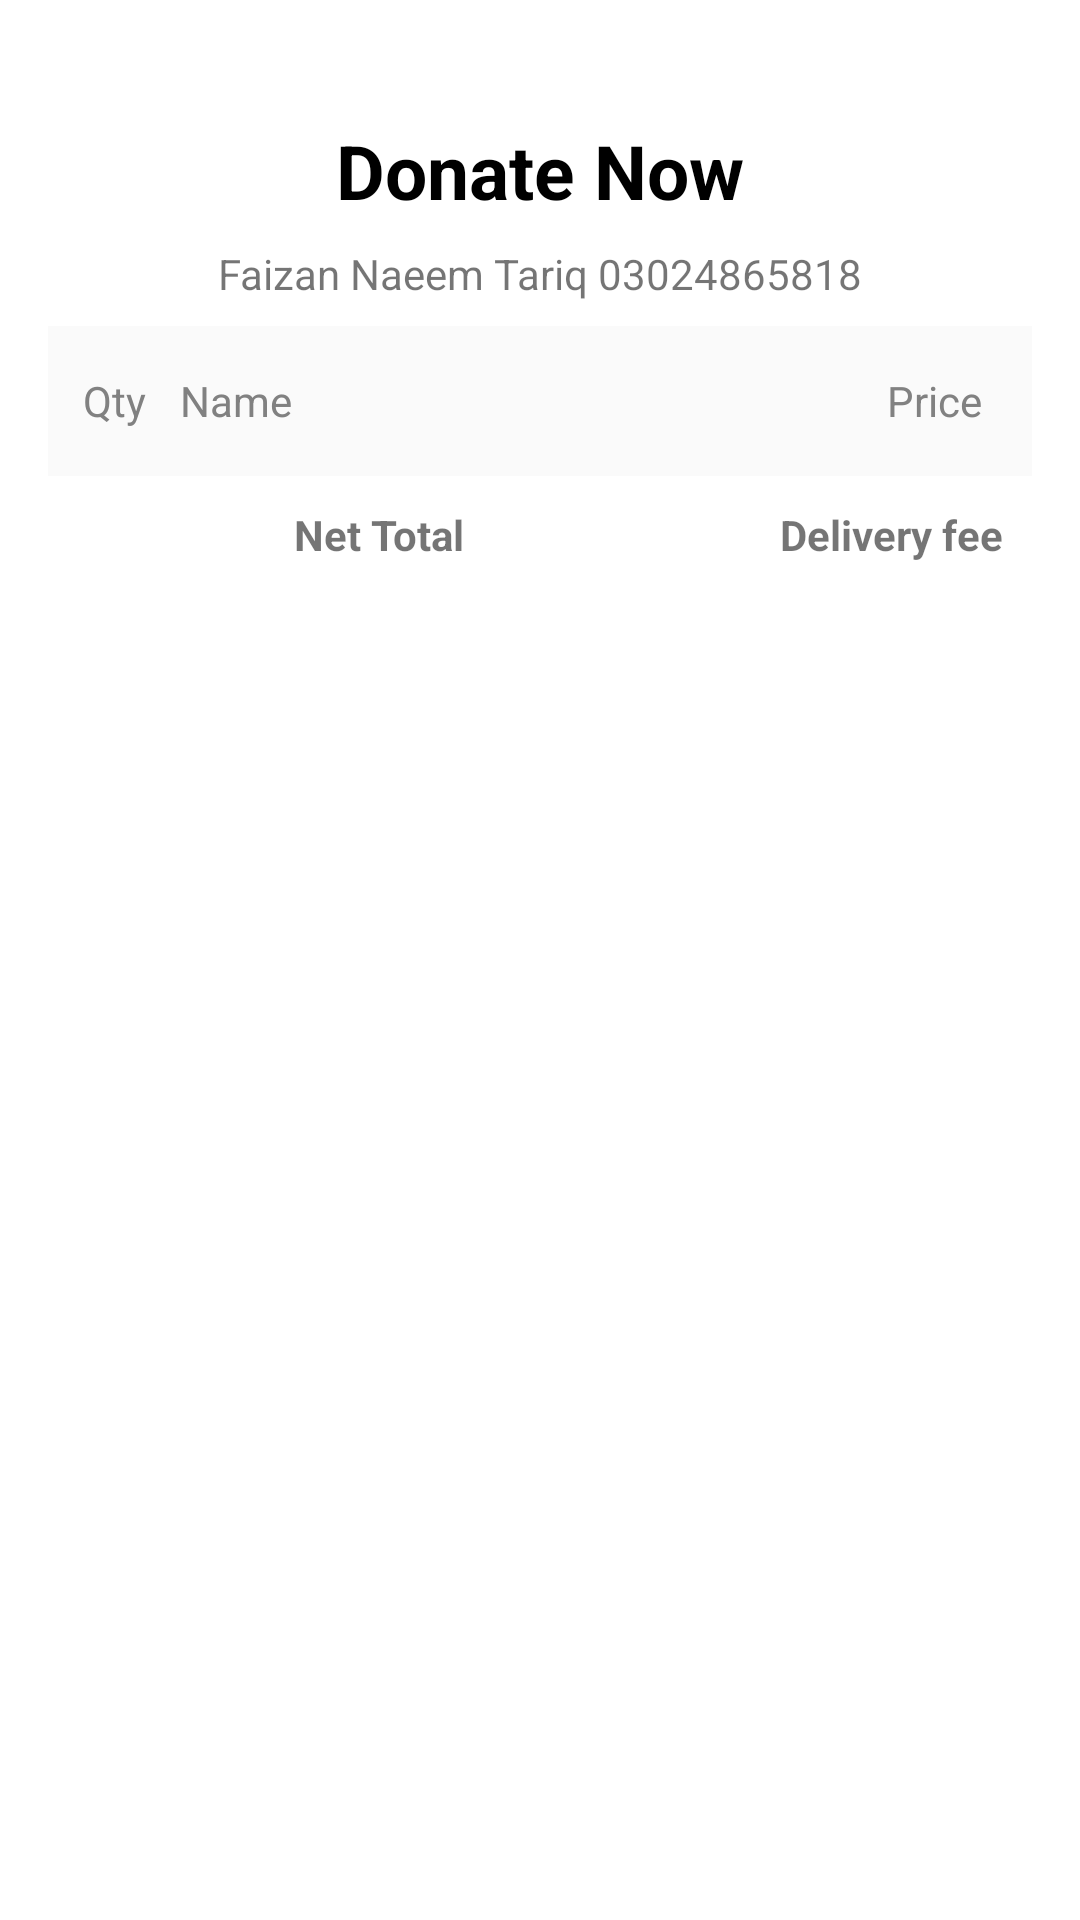

The Android layout XML behind this screen, and the referenced resources:
<!-- AndroidManifest.xml: application theme Theme.DonateNowApp -->
<!-- res/layout/activity_order_delivery.xml -->
<?xml version="1.0" encoding="utf-8"?>
<androidx.constraintlayout.widget.ConstraintLayout xmlns:android="http://schemas.android.com/apk/res/android"
    xmlns:app="http://schemas.android.com/apk/res-auto"
    xmlns:tools="http://schemas.android.com/tools"
    android:layout_width="match_parent"
    android:layout_height="match_parent"
    tools:context=".Activities.OrderDeliveryActivity">
    <ScrollView
        android:layout_width="match_parent"
        android:layout_height="match_parent"
        android:layout_marginStart="8dp"
        android:layout_marginTop="8dp"
        android:layout_marginEnd="8dp"
        android:layout_marginBottom="8dp"
        app:layout_constraintBottom_toBottomOf="parent"
        app:layout_constraintEnd_toEndOf="parent"
        app:layout_constraintStart_toStartOf="parent"
        app:layout_constraintTop_toTopOf="parent">

        <androidx.constraintlayout.widget.ConstraintLayout
            android:layout_width="match_parent"
            android:layout_height="match_parent">
            <TextView
                android:id="@+id/textView13"
                android:layout_width="wrap_content"
                android:layout_height="wrap_content"
                android:layout_marginStart="8dp"
                android:textColor="#000"
                android:layout_marginTop="32dp"
                android:layout_marginEnd="8dp"
                android:text="Donate Now"
                android:textStyle="bold"
                android:textSize="25dp"
                app:layout_constraintEnd_toEndOf="parent"
                app:layout_constraintStart_toStartOf="parent"
                app:layout_constraintTop_toTopOf="parent" />

            <TextView
                android:id="@+id/textView14"
                android:layout_width="wrap_content"
                android:layout_height="wrap_content"
                android:gravity="center"
                android:textSize="20dp"
                android:visibility="gone"
                android:layout_marginStart="8dp"
                android:layout_marginTop="8dp"
                android:layout_marginEnd="8dp"
                android:text="GC Faisalabad"
                app:layout_constraintEnd_toEndOf="parent"
                app:layout_constraintStart_toStartOf="parent"
                app:layout_constraintTop_toBottomOf="@+id/textView13" />

            <TextView
                android:id="@+id/textView15"
                android:layout_width="wrap_content"
                android:layout_height="wrap_content"
                android:layout_marginStart="8dp"
                android:layout_marginTop="8dp"
                android:layout_marginEnd="8dp"
                android:text="Faizan Naeem Tariq 03024865818"
                app:layout_constraintEnd_toEndOf="parent"
                app:layout_constraintStart_toStartOf="parent"
                app:layout_constraintTop_toBottomOf="@+id/textView14" />

            <LinearLayout
                android:id="@+id/linearLayout14"
                android:layout_width="match_parent"
                android:layout_height="50dp"
                android:layout_marginStart="8dp"
                android:layout_marginTop="8dp"
                android:layout_marginEnd="8dp"
                android:background="#FAFAFA"
                android:orientation="horizontal"
                android:weightSum="3"
                app:layout_constraintEnd_toEndOf="parent"
                app:layout_constraintStart_toStartOf="parent"
                app:layout_constraintTop_toBottomOf="@+id/textView15">

                <LinearLayout
                    android:layout_width="match_parent"
                    android:layout_height="match_parent"
                    android:layout_weight="1.3">

                    <TextView
                        android:layout_width="match_parent"
                        android:layout_height="match_parent"
                        android:layout_gravity="center"
                        android:gravity="center"
                        android:text="Qty"
                        android:textColor="#818181" />
                </LinearLayout>

                <LinearLayout
                    android:layout_width="match_parent"
                    android:layout_height="match_parent"
                    android:layout_weight="0.5">

                    <TextView
                        android:layout_width="match_parent"
                        android:layout_height="match_parent"
                        android:layout_gravity="center"
                        android:gravity="left|center"
                        android:text="Name"
                        android:textColor="#818181"  />
                </LinearLayout>

                <LinearLayout
                    android:layout_width="match_parent"
                    android:layout_height="match_parent"
                    android:layout_weight="1.2">

                    <TextView
                        android:layout_width="match_parent"
                        android:layout_height="match_parent"
                        android:layout_gravity="center"
                        android:gravity="center"
                        android:text="Price"
                        android:textColor="#818181"  />

                </LinearLayout>
            </LinearLayout>

            <LinearLayout
                android:id="@+id/linearLayout13"
                android:layout_width="match_parent"
                android:layout_height="wrap_content"
                android:layout_marginStart="8dp"
                android:layout_marginEnd="8dp"
                app:layout_constraintEnd_toEndOf="parent"
                app:layout_constraintStart_toStartOf="parent"
                app:layout_constraintTop_toBottomOf="@+id/linearLayout14">

                <androidx.recyclerview.widget.RecyclerView
                    android:id="@+id/recycler_view"
                    android:layout_width="match_parent"
                    android:layout_height="wrap_content" />
            </LinearLayout>

            <LinearLayout
                android:id="@+id/linearLayout18"
                android:layout_width="match_parent"
                android:layout_height="wrap_content"
                android:layout_marginStart="90dp"
                android:layout_marginTop="8dp"
                android:layout_marginEnd="18dp"
                android:orientation="horizontal"
                android:visibility="gone"
                android:weightSum="2"
                app:layout_constraintEnd_toEndOf="parent"
                app:layout_constraintStart_toStartOf="parent"
                app:layout_constraintTop_toBottomOf="@+id/linearLayout13">

                <TextView
                    android:layout_width="match_parent"
                    android:layout_height="match_parent"
                    android:layout_weight="1"
                    android:textStyle="bold"
                    android:textColor="#000"
                    android:text="Delivery fee" />

                <TextView
                    android:layout_width="match_parent"
                    android:layout_height="match_parent"
                    android:layout_weight="1"
                    android:gravity="right"
                    android:textColor="#000"
                    android:textStyle="bold"
                    android:text="Rs. 30" />
            </LinearLayout>

            <LinearLayout
                android:layout_width="match_parent"
                android:layout_height="wrap_content"
                android:layout_marginStart="90dp"
                android:layout_marginTop="10dp"
                android:layout_marginEnd="18dp"
                android:orientation="horizontal"
                android:weightSum="2"
                app:layout_constraintEnd_toEndOf="parent"
                app:layout_constraintStart_toStartOf="parent"
                app:layout_constraintTop_toBottomOf="@+id/linearLayout18">
                <TextView
                    android:layout_width="match_parent"
                    android:layout_height="match_parent"
                    android:layout_weight="1"
                    android:textStyle="bold"
                    android:text="Net Total" />
                <TextView
                    android:layout_width="match_parent"
                    android:layout_height="match_parent"
                    android:layout_weight="1"
                    android:textStyle="bold"
                    android:id="@+id/txttotal"
                    android:gravity="right"
                    android:text="Delivery fee" />
            </LinearLayout>
        </androidx.constraintlayout.widget.ConstraintLayout>
    </ScrollView>
</androidx.constraintlayout.widget.ConstraintLayout>
<!-- resources referenced by this layout -->
<resources>
  <style name="Theme.DonateNowApp" parent="Theme.MaterialComponents.DayNight.DarkActionBar">
          
          <item name="colorPrimary">@color/purple_500</item>
          <item name="colorPrimaryVariant">@color/purple_700</item>
          <item name="colorOnPrimary">@color/white</item>
          
          <item name="colorSecondary">@color/teal_200</item>
          <item name="colorSecondaryVariant">@color/teal_700</item>
          <item name="colorOnSecondary">@color/black</item>
          
          <item name="android:statusBarColor" tools:targetApi="l">?attr/colorPrimaryVariant</item>
          
      </style>
  <color name="purple_500">#4DA3DF</color>
  <color name="purple_700">#4DA3DF</color>
  <color name="white">#FFFFFFFF</color>
  <color name="teal_200">#FFBD59</color>
  <color name="teal_700">#4DA3DF</color>
  <color name="black">#FF000000</color>
</resources>
